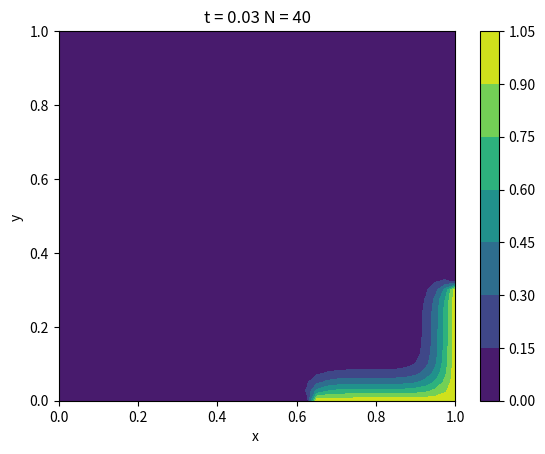
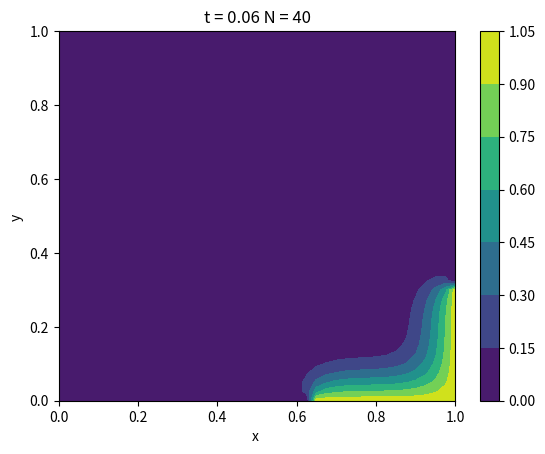
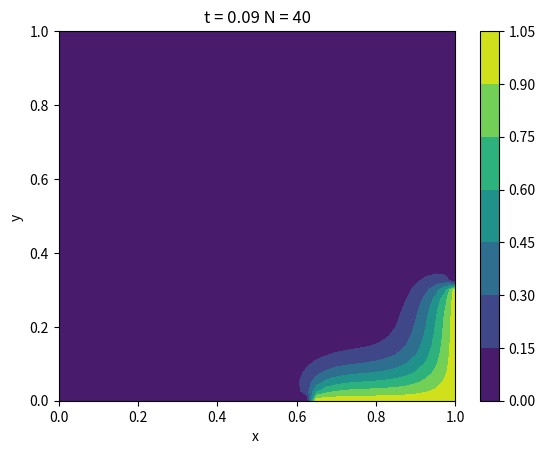
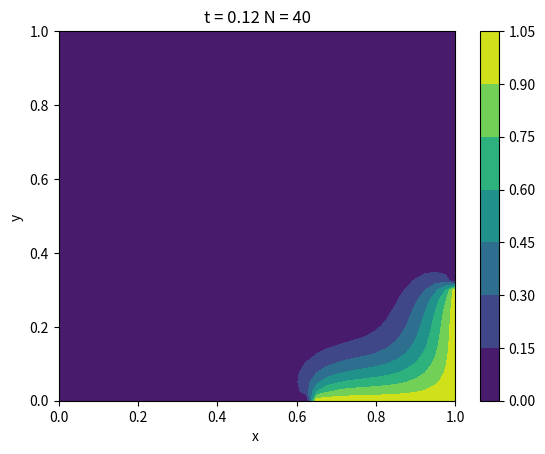
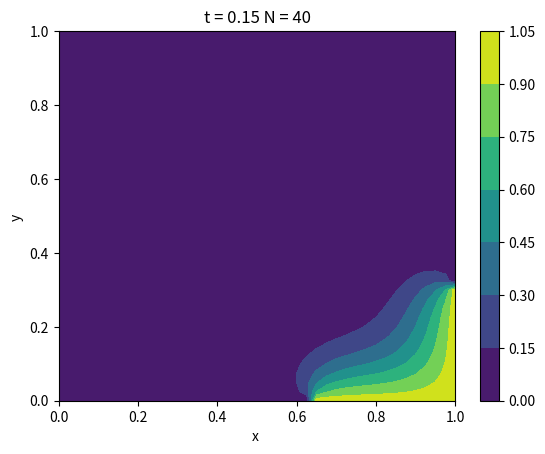
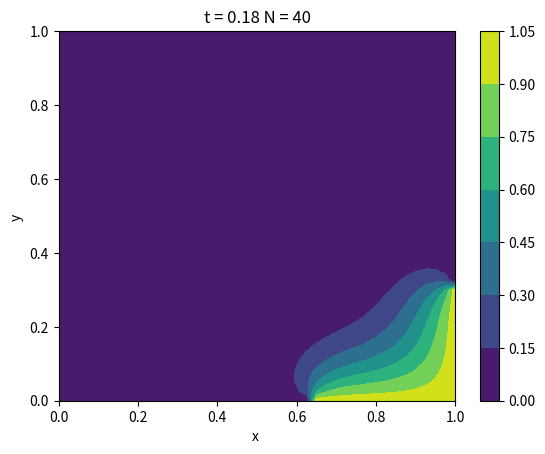
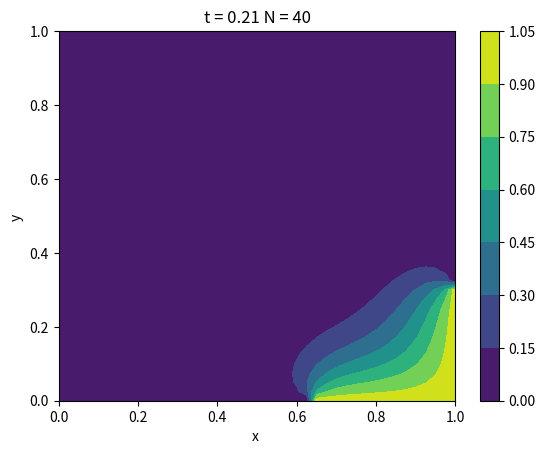
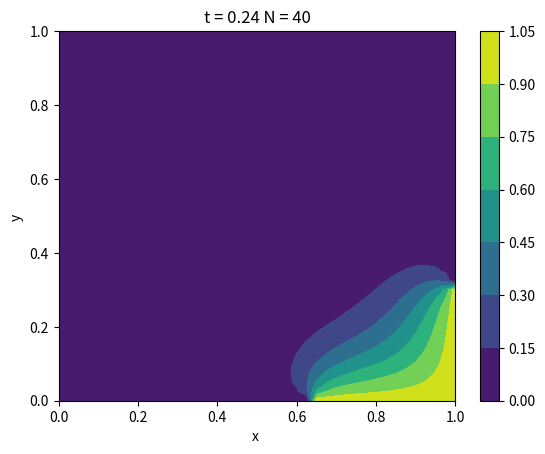
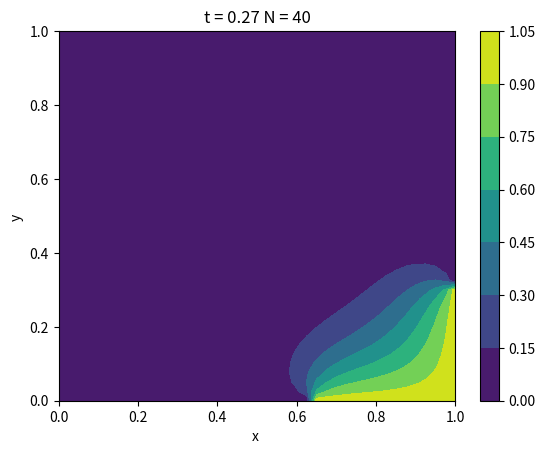
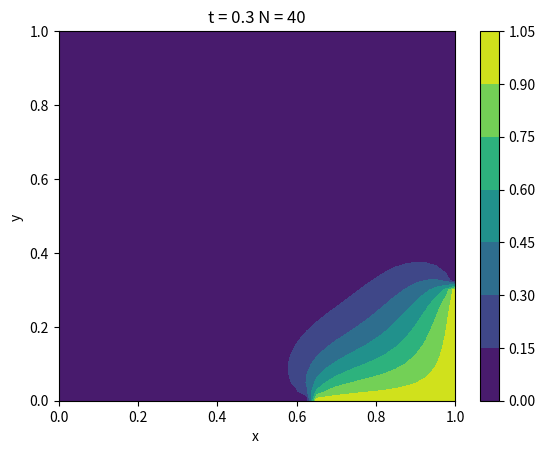

These charts were generated, in order, by the following Python code:
import math as m
import numpy as np
from copy import deepcopy 
import matplotlib.pyplot as plt
N=40
dx=1/N;dy=1/N;x=[];y=[]
alpha=1
def transpose(u):
    uu=deepcopy(u)
    for i in range(N+1):
        for j in range(N+1):
            uu[j][i]=u[i][j]
    return uu
# Step-1: Fix initial condition
u=list(np.zeros((N+1,N+1)))
for i in range(N+1):
    x.append(i*dx);y.append(i*dy)
for i in range(int(N/3)):
    u[N][i]=1
for i in range(int(2*N/3),N+1):
    u[i][0]=1
# Create another array to use for boundary conditions for next results
used=deepcopy(u)
dt=0.003
iteration=0
while iteration<100:
    iteration=iteration+1
    next_time=deepcopy(used)
    for i in range(1,N):
        for j in range(1,N):
            next_time[i][j]=(u[i][j-1]+u[i][j+1]+u[i+1][j]+u[i-1][j])/4
    u=deepcopy(next_time)
    if iteration%10==0:
        fig,ax=plt.subplots(1,1)
        cp = ax.contourf(x,y,transpose(u))
        fig.colorbar(cp) # Add a colorbar to a plot
        ax.set_title('t = '+str(iteration*dt) + " N = "+str(N))
        ax.set_xlabel('x ')
        ax.set_ylabel('y ')
        plt.show()  
    
        

